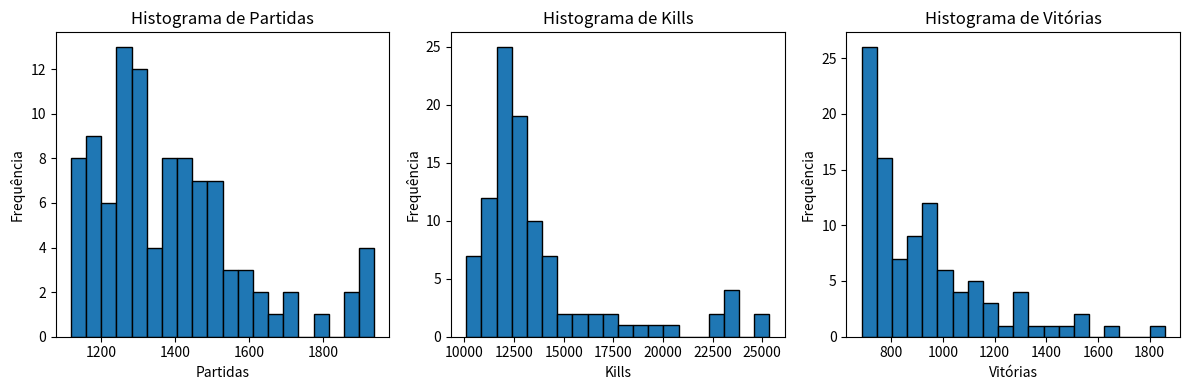

Reproduce this figure in Python.
import matplotlib.pyplot as plt

partidas = [1780, 1938, 1730, 1602, 1408, 1609, 1904, 1679, 1552, 1626, 1637, 1525, 1526, 1415, 1488, 1701, 1861, 1882, 1931, 1923, 1253, 1131, 1162, 1281, 1496, 1593, 1538, 1544, 1442, 1196, 1378, 1131, 1165, 1207, 1258, 1119, 1335, 1460, 1244, 1136, 1269, 1176, 1414, 1379, 1495, 1307, 1354, 1316, 1448,
            1447, 1395, 1482, 1462, 1384, 1303, 1194, 1256, 1220, 1500, 1322, 1169, 1258, 1296, 1451, 1258, 1328, 1308, 1268, 1404, 1199, 1136, 1318, 1145, 1494, 1123, 1267, 1194, 1371, 1429, 1211, 1481, 1288, 1258, 1333, 1399, 1254, 1286, 1185, 1267, 1132, 1230, 1284, 1210, 1301, 1440, 1380, 1218, 1432, 1290, 1426]
kills = [25362, 24856, 23460, 23639, 23337, 20090, 19174, 19572, 17188, 16573, 16829, 15798, 18238, 17702, 23323, 12744, 12923, 13909, 12008, 12364, 12100, 12133, 13400, 13925, 12502, 10655, 12975, 12182, 12452, 12289, 11380, 11265, 10430, 13431, 13656, 13826, 13323, 22640, 11630, 13923, 13923, 13932, 11805, 11319, 12293, 14965, 13630, 11170, 13839,
         12423, 11758, 11319, 12374, 12831, 12831, 12831, 12931, 12832, 12014, 11019, 12923, 12931, 12841, 10699, 12922, 12554, 12381, 12941, 13161, 12324, 12321, 12489, 12231, 22335, 12185, 12123, 14496, 14231, 11899, 14231, 15312, 12903, 11231, 15453, 12374, 12293, 13761, 11400, 11232, 11232, 11900, 11327, 11793, 11800, 11758, 11500, 10100, 10600, 10608, 10860]
vitorias = [1859, 1636, 1565, 1522, 1457, 1420, 1383, 1313, 1299, 1295, 1273, 1252, 1198, 1190, 1188, 1143, 1138, 1120, 1108, 1103, 1094, 1090, 1060, 1039, 1036, 1021, 1009, 999, 992, 980, 978, 968, 958, 957, 953, 948, 946, 941, 941, 936, 931, 929, 909, 908, 905, 902,
            895, 888, 882, 874, 872, 857, 840, 834, 829, 821, 816, 809, 802, 781, 770, 769, 768, 764, 763, 760, 760, 758, 755, 751, 747, 746, 745, 744, 742, 737, 734, 733, 731, 731, 729, 728, 726, 718, 715, 711, 708, 704, 703, 702, 701, 699, 697, 696, 695, 689, 689, 688, 686, 685]

plt.figure(figsize=(12, 4))

plt.subplot(1, 3, 1)
plt.hist(partidas, bins=20, edgecolor='k')
plt.title('Histograma de Partidas')
plt.xlabel('Partidas')
plt.ylabel('Frequência')

plt.subplot(1, 3, 2)
plt.hist(kills, bins=20, edgecolor='k')
plt.title('Histograma de Kills')
plt.xlabel('Kills')
plt.ylabel('Frequência')

plt.subplot(1, 3, 3)
plt.hist(vitorias, bins=20, edgecolor='k')
plt.title('Histograma de Vitórias')
plt.xlabel('Vitórias')
plt.ylabel('Frequência')

plt.tight_layout()
plt.show()
